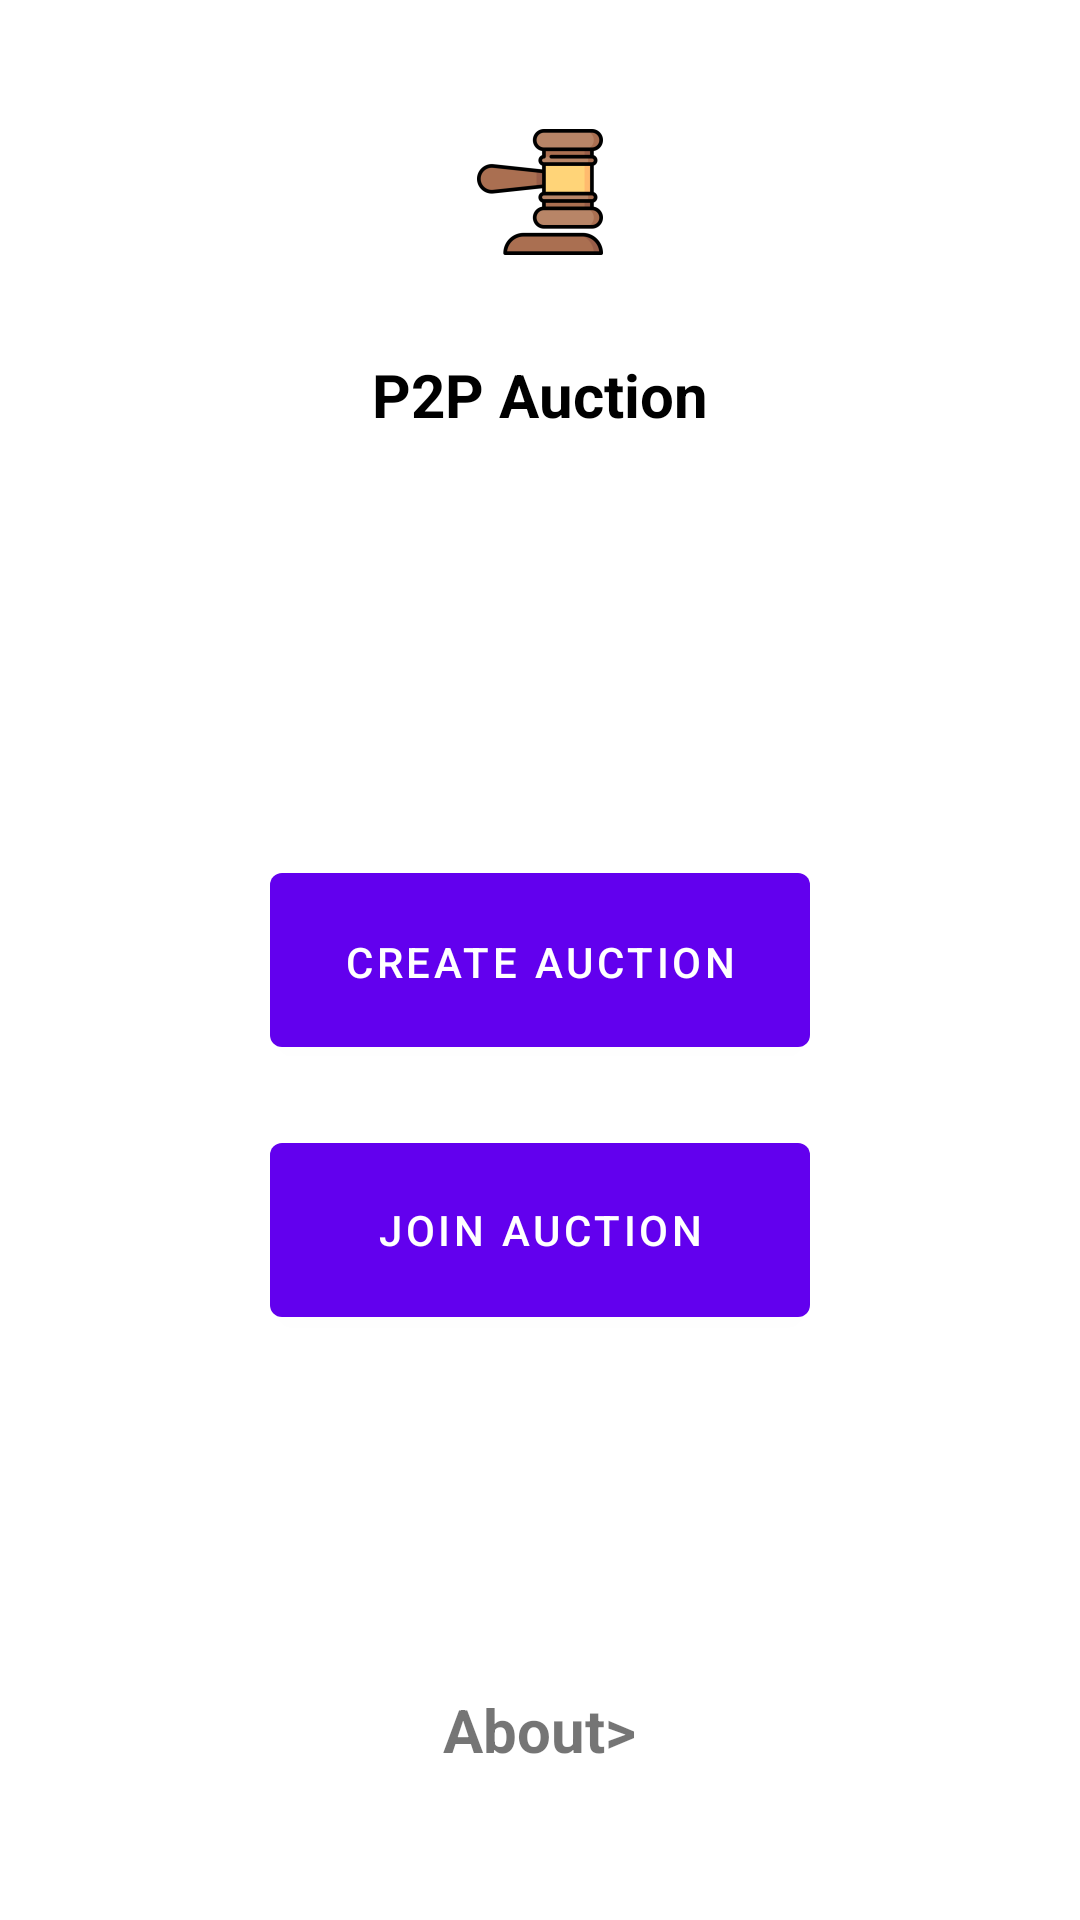

Write the Android layout XML for this screen, with the resource values it uses.
<!-- AndroidManifest.xml: application theme Theme.P2pauction -->
<!-- res/layout/activity_home_screen.xml -->
<?xml version="1.0" encoding="utf-8"?>
<RelativeLayout xmlns:android="http://schemas.android.com/apk/res/android"
    xmlns:app="http://schemas.android.com/apk/res-auto"
    xmlns:tools="http://schemas.android.com/tools"
    android:layout_width="match_parent"
    android:layout_height="match_parent"
    tools:context=".HomeScreen">

    <ImageView
        android:id="@+id/hammer"
        android:layout_width="wrap_content"
        android:layout_height="wrap_content"
        app:srcCompat="@mipmap/hammer_foreground"
        android:layout_centerHorizontal="true"
        android:layout_marginTop="10dp"
        tools:layout_editor_absoluteX="133dp"
        tools:layout_editor_absoluteY="79dp" />

    <TextView
        android:id="@+id/appName"
        android:layout_width="wrap_content"
        android:layout_height="wrap_content"
        android:text="P2P Auction"
        android:textColor="@color/black"
        android:textStyle="bold"
        android:layout_below="@+id/hammer"
        android:layout_centerHorizontal="true"
        android:textSize="20dp"
        tools:layout_editor_absoluteX="171dp"
        tools:layout_editor_absoluteY="178dp" />

    <com.google.android.material.button.MaterialButton
        android:id="@+id/createButton"
        android:layout_width="180dp"
        android:layout_height="70dp"
        android:layout_centerInParent="true"
        android:text="Create Auction"
        android:padding="20dp"/>
    <com.google.android.material.button.MaterialButton
        android:id="@+id/joinButton"
        android:layout_width="180dp"
        android:layout_height="70dp"
        android:layout_centerInParent="true"
        android:layout_below="@+id/createButton"
        android:text="Join Auction"
        android:layout_margin="20dp"/>
    <com.google.android.material.textview.MaterialTextView
        android:id="@+id/about"
        android:layout_width="wrap_content"
        android:layout_height="wrap_content"
        android:text="About>"
        android:textSize="20dp"
        android:textColor="@color/purple_on_click"
        android:textStyle="bold"
        android:gravity="bottom"
        android:layout_alignParentBottom="true"
        android:layout_margin="50dp"
        android:layout_centerHorizontal="true" />
</RelativeLayout>
<!-- resources referenced by this layout -->
<resources>
  <!-- mipmap hammer_foreground: png bitmap (mipmap-hdpi, 2269 bytes) -->
  <style name="Theme.P2pauction" parent="Theme.MaterialComponents.DayNight.DarkActionBar">
          
          <item name="colorPrimary">@color/purple_500</item>
          <item name="colorPrimaryVariant">@color/purple_700</item>
          <item name="colorOnPrimary">@color/white</item>
          
          <item name="colorSecondary">@color/teal_200</item>
          <item name="colorSecondaryVariant">@color/teal_700</item>
          <item name="colorOnSecondary">@color/black</item>
          
          <item name="android:statusBarColor" tools:targetApi="l">?attr/colorPrimaryVariant</item>
          
      </style>
  <!-- not gathered from this repository: default colours our renderer supplied (Android Studio template values) -->
  <color name="purple_500">#FF6200EE</color>
  <color name="purple_700">#FF3700B3</color>
  <color name="teal_200">#FF03DAC5</color>
  <color name="teal_700">#FF018786</color>
  <color name="black">#FF000000</color>
  <color name="white">#FFFFFFFF</color>
</resources>
